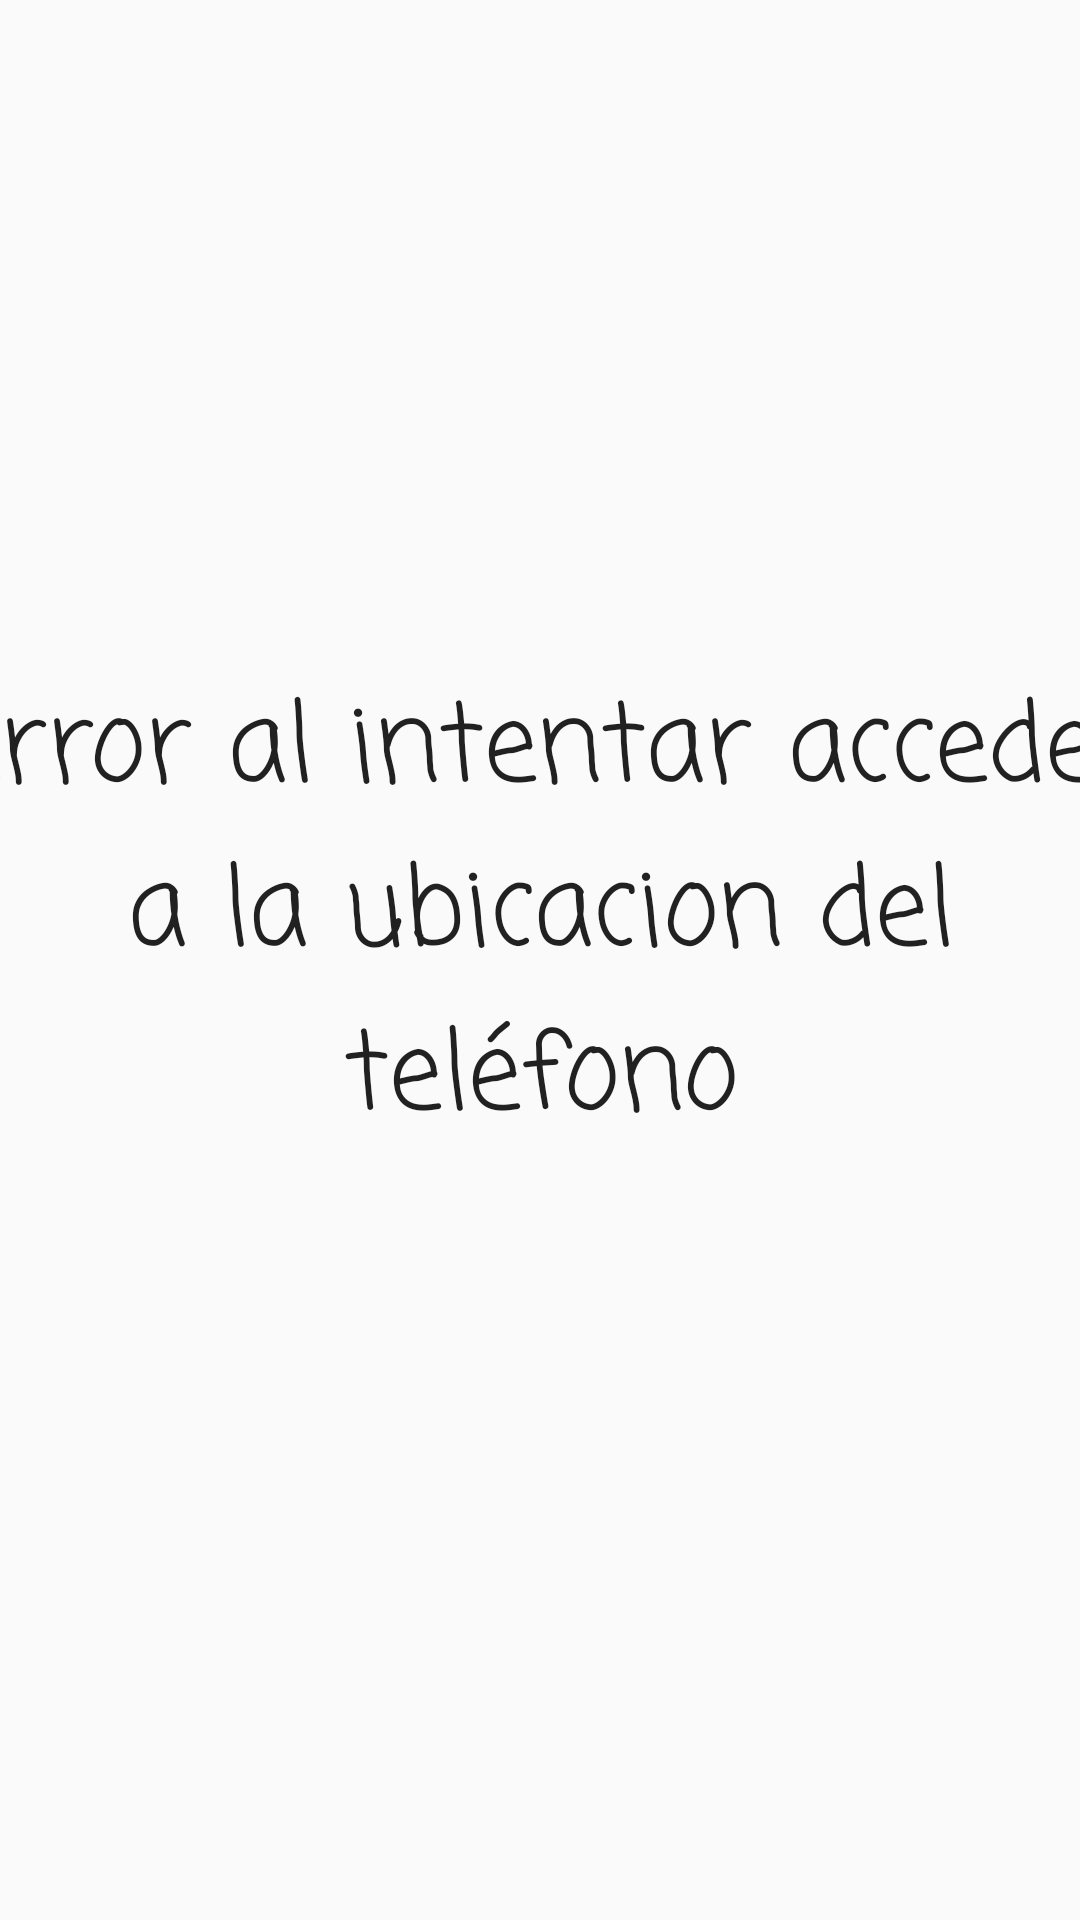

This screen was rendered from an Android layout file. Write that file and the resources it references.
<!-- AndroidManifest.xml: application theme AppTheme -->
<!-- res/layout/activity_error_acceso.xml -->
<?xml version="1.0" encoding="utf-8"?>
<androidx.constraintlayout.widget.ConstraintLayout xmlns:android="http://schemas.android.com/apk/res/android"
    xmlns:app="http://schemas.android.com/apk/res-auto"
    xmlns:tools="http://schemas.android.com/tools"
    android:layout_width="match_parent"
    android:layout_height="match_parent"
    tools:context=".CajaFuerte">

    <TextView
        android:id="@+id/MensajeErrorUbicacion"
        android:layout_width="416dp"
        android:layout_height="195dp"
        android:fontFamily="casual"
        android:text="Error al intentar acceder a la ubicacion del teléfono"
        android:textAlignment="center"
        android:textAppearance="@style/TextAppearance.AppCompat.Large"
        android:textSize="36sp"
        app:layout_constraintBottom_toBottomOf="parent"
        app:layout_constraintEnd_toEndOf="parent"
        app:layout_constraintStart_toStartOf="parent"
        app:layout_constraintTop_toTopOf="parent" />
</androidx.constraintlayout.widget.ConstraintLayout>
<!-- resources referenced by this layout -->
<resources>
  <style name="AppTheme" parent="Theme.AppCompat.Light.DarkActionBar">
          
          <item name="colorPrimary">@color/colorPrimary</item>
          <item name="colorPrimaryDark">@color/colorPrimaryDark</item>
          <item name="colorAccent">@color/colorAccent</item>
      </style>
  <color name="colorPrimary">#008577</color>
  <color name="colorPrimaryDark">#000000</color>
  <color name="colorAccent">#C5F4BBD0</color>
</resources>
